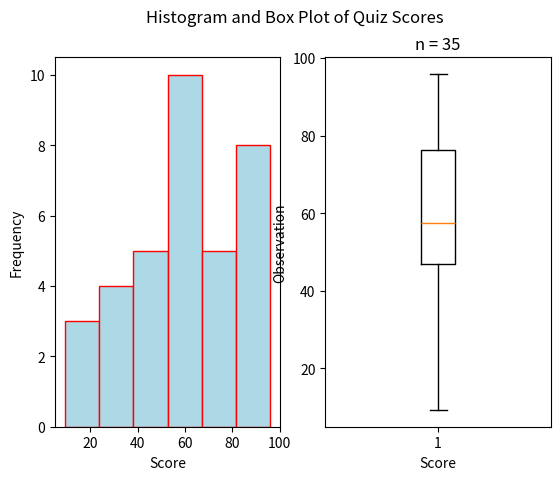

Write Python code to recreate this figure.
"""
Skewed Left Boxplot
===================
[redacted]
-----------
Some Point In The Distant Past
******************************

This script will generate a histogram for a sample of quiz grades. The distribution of grades is skewed left.

.. note:: 

    This script is written to run in a `Continuous Integration Pipeline <https://about.gitlab.com/topics/ci-cd/>`_. It is used to render images for the `AP Stats Bishop Walsh website <https://bishopwalshmath.org>`_. In other words, it is running in an environment without a desktop. Read comments below for more information on running it on your computer. 
"""



##################################################################################
###                           IMPORT LIBRARIES                                 ###
##################################################################################

import matplotlib

## NOTE: How-To: Run This Script On Your Computer
#
# To render the website, I have to use a "headless" backend to generate the images. 
# If you want to run this script on your computer, comment out the following line 
# with the "#" you see appended to each line of this comment:

matplotlib.use('agg')

# And uncomment this line: 

# matplotlib.use('tkagg')

import matplotlib.pyplot as plt
import random as rand

##################################################################################
###                                SCRIPT                                      ###
##################################################################################

# Create New Figures and Axes
fig, axs = plt.subplots(1, 2)

# Generate Data
# NOTE: You can add the contents of lists together with "+"
data = ( 
    [ 50*rand.random() for _ in range(10) ] + # generate some random F's, 0 - 49
    [ 9*rand.random() + 50 for _ in range(9) ] + # generate some random E's, 50 - 59 
    [ 9*rand.random() + 60 for _ in range(4) ] + # generate some random D's, 60 -69
    [ 9*rand.random() + 70 for _ in range(4) ] + # generate some random C's, 70- 79
    [ 9*rand.random() + 80 for _ in range(5) ] + # generate some random B's, 80 - 89
    [ 10*rand.random() + 90 for _ in range(3) ] # generate some random A's, 90 - 100
)

# Label the graph appropriately
plt.suptitle("Histogram and Box Plot of Quiz Scores")
plt.title(f"n = {len(data)}")
## Label Histogram Axes
axs[0].set_xlabel("Score")
axs[0].set_ylabel("Frequency")
## Label Boxplot Axes
axs[1].set_xlabel("Score")
axs[1].set_ylabel("Observation")

## Plot Histogram
axs[0].hist(data, bins=6, align='mid', color="lightblue", ec="red")

## Plot Boxplot
axs[1].boxplot(data)

## Display image
plt.show()